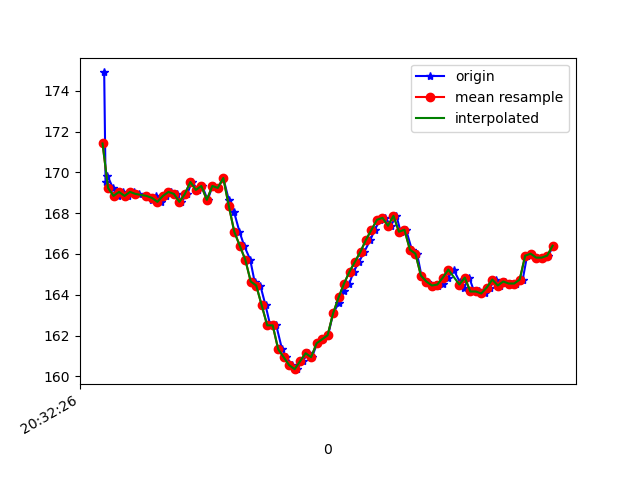

Source data for this figure (header and first rows):
1618777946466, 1473630355845981, 174.90234, -277.34375, -80.56641
1618777946471, 1473630375013360, 169.5, -278, -82.03
1618777946478, 1473630394119696, 169.8, -278.4, -82.03
1618777946498, 1473630413195511, 169.2, -278.7, -81.64
1618777946517, 1473630432210283, 168.8, -277.9, -81.45
1618777946535, 1473630451286098, 169, -277.7, -81.45
1618777946554, 1473630470270349, 168.8, -277.8, -82.32
1618777946574, 1473630489346164, 169, -277.6, -81.25
1618777946593, 1473630508421979, 168.9, -278, -80.47
1618777946620, 1473630530610967, 168.8, -278.1, -81.15
1618777946641, 1473630546726215, 168.7, -278, -81.25
1618777946656, 1473630565863073, 168.8, -278, -81.25
1618777946674, 1473630585152537, 168.6, -278.4, -80.76
1618777946690, 1473630604167309, 168.8, -277.4, -81.25
1618777946711, 1473630623243124, 169, -278.2, -80.76
1618777946731, 1473630642257896, 168.9, -277.9, -80.57
1618777946747, 1473630661242147, 168.6, -277.1, -80.27
1618777946769, 1473630680470569, 168.9, -277.3, -80.27
1618777946785, 1473630699607426, 169.5, -275.1, -80.18
1618777946808, 1473630719049497, 169.1, -272.8, -80.27
1618777946823, 1473630737850620, 169.3, -267.4, -79.88
1618777946843, 1473630757079041, 168.7, -262.5, -79.39
1618777946861, 1473630776246420, 169.3, -256.8, -78.12
1618777946881, 1473630795139107, 169.2, -250.7, -75.59
1618777946900, 1473630814367529, 169.7, -245, -74.22
1618777946920, 1473630833504386, 168.7, -239.9, -71.88
1618777946939, 1473630852610723, 168.1, -236.9, -68.46
1618777946959, 1473630871747580, 167.1, -233.7, -67.29
1618777946976, 1473630890976002, 166.4, -231.8, -65.53
1618777946998, 1473630910143380, 165.7, -229.4, -62.89
1618777947014, 1473630929188674, 164.6, -228, -60.74
1618777947035, 1473630948325531, 164.5, -225.2, -57.23
1618777947054, 1473630967584474, 163.5, -223.2, -54
1618777947071, 1473630986568725, 162.5, -221.9, -50.98
1618777947093, 1473631005614019, 162.5, -220.3, -47.46
1618777947114, 1473631024567749, 161.3, -219.6, -45.41
1618777947130, 1473631045810576, 160.9, -219.3, -43.65
1618777947151, 1473631062871985, 160.5, -219.2, -41.89
1618777947167, 1473631081856236, 160.4, -219.1, -41.5
1618777947189, 1473631101115179, 160.7, -218.9, -41.8
1618777947209, 1473631120282557, 161.1, -218.8, -42.97
1618777947223, 1473631139236287, 160.9, -219.2, -43.26
1618777947242, 1473631158312102, 161.6, -219.3, -42.58
1618777947262, 1473631177296353, 161.8, -219.1, -42.58
1618777947282, 1473631196829988, 162, -218.7, -41.89
1618777947300, 1473631215417462, 163.1, -218.4, -42.29
1618777947320, 1473631234554319, 163.6, -218.5, -42.97
1618777947338, 1473631253752219, 164.2, -218.4, -41.5
1618777947359, 1473631272797513, 164.6, -218.1, -41.31
1618777947375, 1473631291812285, 165.1, -218.4, -41.99
1618777947395, 1473631310857579, 165.6, -218.7, -42.48
1618777947414, 1473631329902872, 166.1, -218.6, -41.8
1618777947436, 1473631348978687, 166.7, -218.2, -41.8
1618777947452, 1473631367962938, 167.2, -219.2, -40.82
1618777947471, 1473631386977711, 167.7, -218.3, -40.04
1618777947491, 1473631406053526, 167.8, -218.6, -40.72
1618777947510, 1473631425098819, 167.4, -219.1, -41.99
1618777947531, 1473631444113592, 167.9, -219.3, -43.95
1618777947546, 1473631463158885, 167.1, -220.2, -44.63
1618777947566, 1473631482204179, 167.2, -219.5, -45.8
1618777947587, 1473631501249472, 166.2, -219.8, -45.41
... 27 more rows
